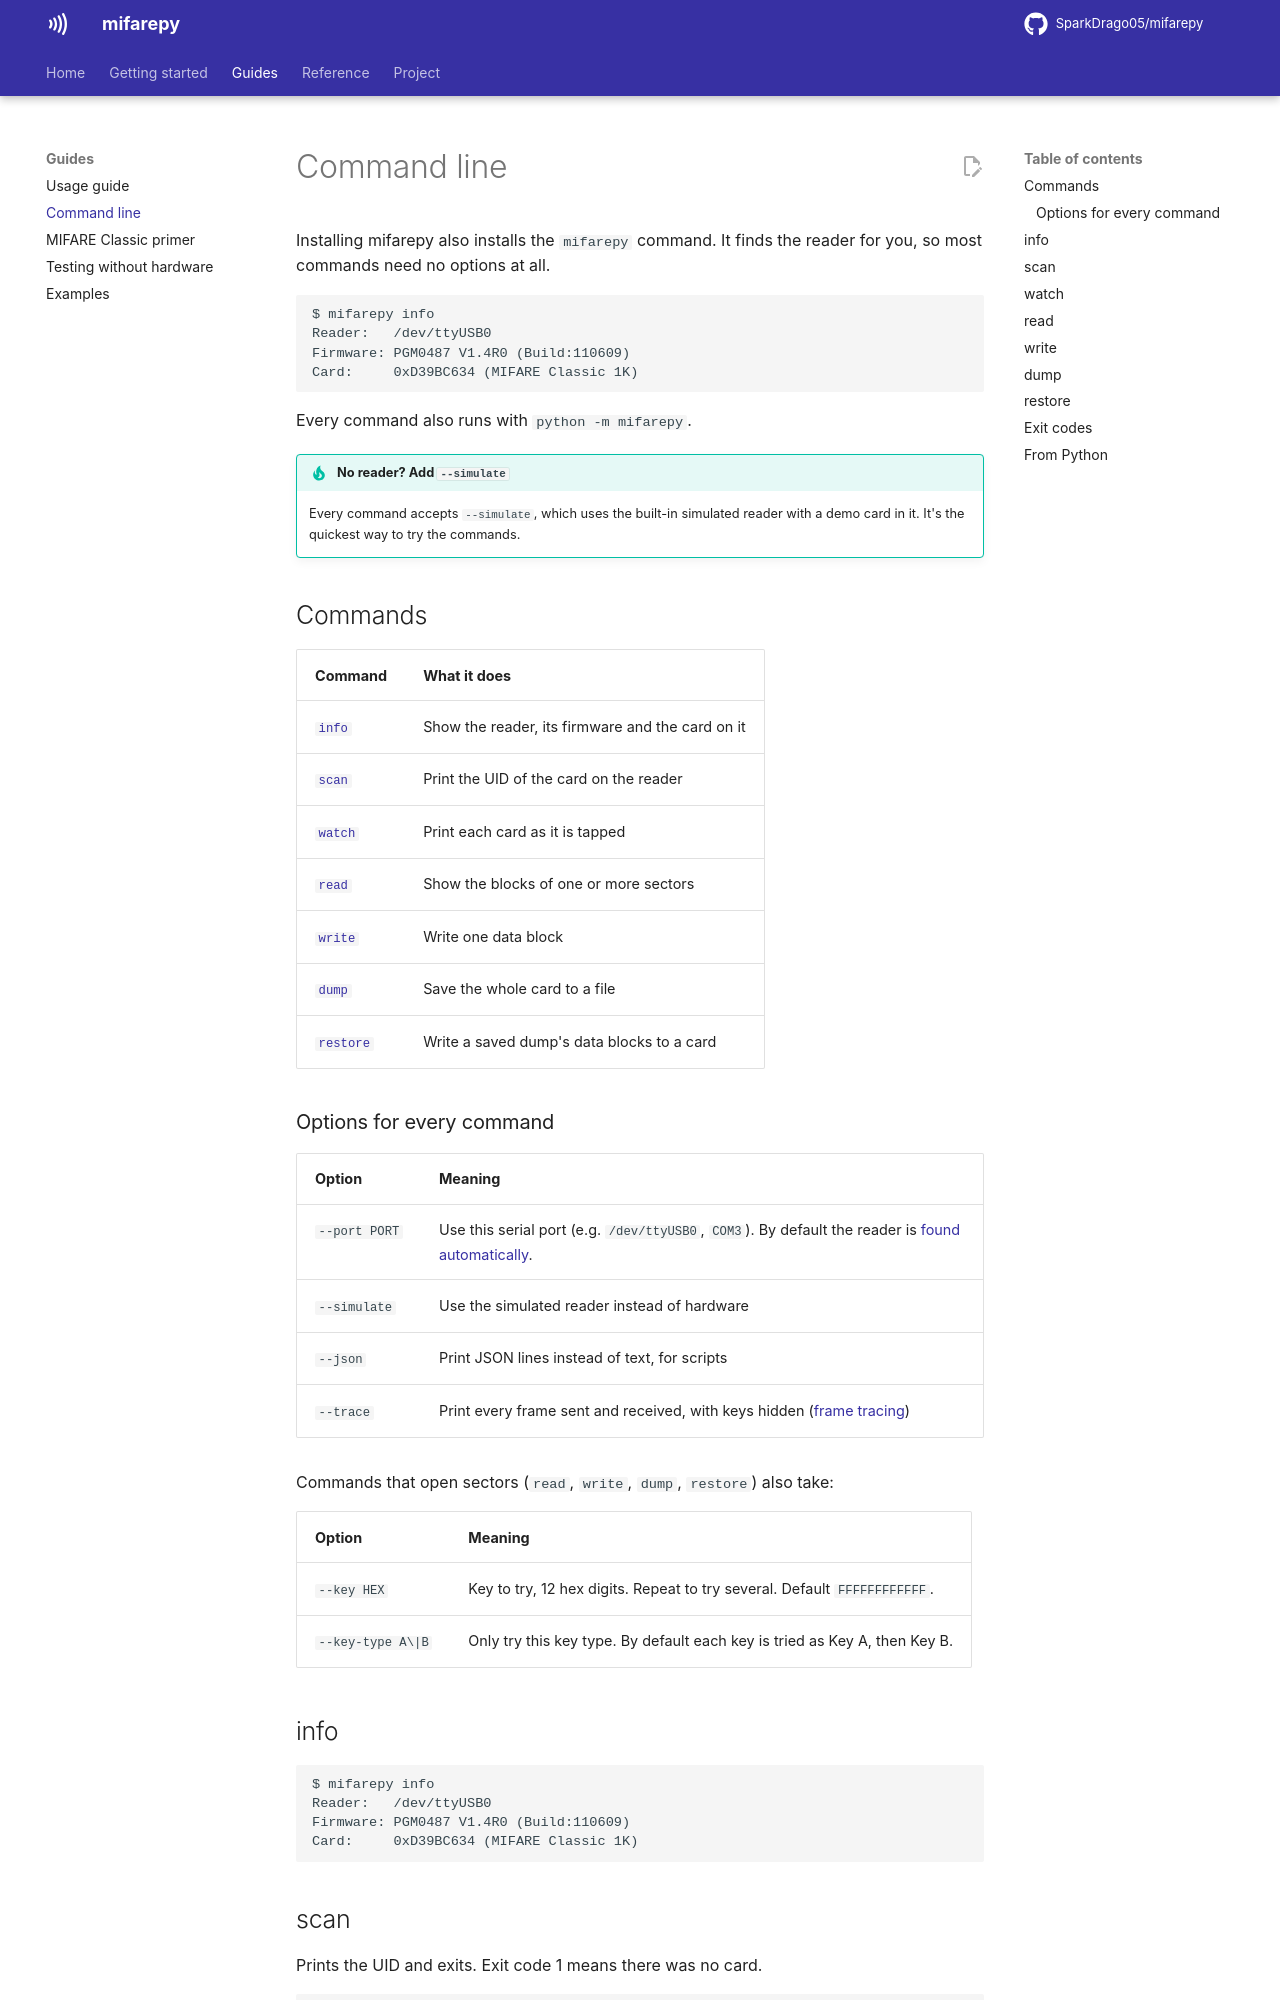

repository: SparkDrago05/mifarepy · page: 3.3.0/cli/index.html · generator: mkdocs

# Command line

Installing mifarepy also installs the `mifarepy` command. It finds the reader
for you, so most commands need no options at all.

```text
$ mifarepy info
Reader:   /dev/ttyUSB0
Firmware: PGM0487 V1.4R0 (Build:110609)
Card:     0xD39BC634 (MIFARE Classic 1K)
```

Every command also runs with `python -m mifarepy`.

!!! tip "No reader? Add `--simulate`"
    Every command accepts `--simulate`, which uses the built-in simulated
    reader with a demo card in it. It's the quickest way to try the commands.

## Commands

| Command | What it does |
|---|---|
| [`info`](#info) | Show the reader, its firmware and the card on it |
| [`scan`](#scan) | Print the UID of the card on the reader |
| [`watch`](#watch) | Print each card as it is tapped |
| [`read`](#read) | Show the blocks of one or more sectors |
| [`write`](#write) | Write one data block |
| [`dump`](#dump) | Save the whole card to a file |
| [`restore`](#restore) | Write a saved dump's data blocks to a card |
| [`access`](#access) | Explain who may read, write and change each block |

### Options for every command

| Option | Meaning |
|---|---|
| `--port PORT` | Use this serial port (e.g. `/dev/ttyUSB0`, `COM3`). By default the reader is [found automatically](hardware.md#find-the-reader-automatically). |
| `--simulate` | Use the simulated reader instead of hardware |
| `--json` | Print JSON lines instead of text, for scripts |
| `--trace` | Print every frame sent and received, with keys hidden ([frame tracing](usage.md#frame-tracing)) |

Commands that open sectors (`read`, `write`, `dump`, `restore`, `access`) also take:

| Option | Meaning |
|---|---|
| `--key HEX` | Key to try, 12 hex digits. Repeat to try several. Default `FFFFFFFFFFFF`. |
| `--keys FILE` | Keys from a file: one hex key per line (`.keys`, `.dic`, `.txt`), or JSON with per-sector keys ([format](keys-and-access.md#key-sets-and-key-files)). Repeat for several files. |
| `--key-type A\|B` | Only try this key type. By default each key is tried as Key A, then Key B. |

## info

```text
$ mifarepy info
Reader:   /dev/ttyUSB0
Firmware: PGM0487 V1.4R0 (Build:110609)
Card:     0xD39BC634 (MIFARE Classic 1K)
```

## scan

Prints the UID and exits. Exit code 1 means there was no card.

```text
$ mifarepy scan
0xD39BC634

$ mifarepy scan --wait 10      # wait up to 10 seconds for a card
$ mifarepy scan --json
{"uid": "0xD39BC634"}
```
